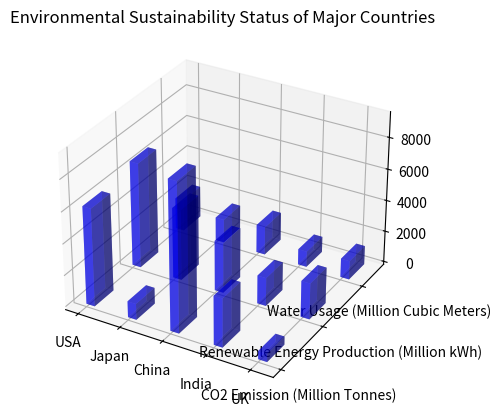

The matplotlib source for this figure: (Note: this script raises an exception after producing the figure.)

import matplotlib.pyplot as plt
import numpy as np

y_values = ["CO2 Emission (Million Tonnes)","Renewable Energy Production (Million kWh)","Water Usage (Million Cubic Meters)"]
data = np.array([[6200,6700,2000],[1020,4500,1500],[9400,3200,1800],[3100,1800,1000],[520,2300,1200]])
x_values = ["USA","Japan","China","India","UK"]

fig = plt.figure()
ax = fig.add_subplot(111, projection='3d')

for i in range(len(y_values)):
    x = np.arange(len(x_values))
    y = [i] * len(x_values)
    ax.bar3d(x, y, np.zeros(len(x_values)), 0.2, 0.4, data[:,i], color='b', alpha=0.5)

ax.set_xticks(np.arange(len(x_values)))
ax.set_yticks(np.arange(len(y_values)))
ax.set_xticklabels(x_values)
ax.set_yticklabels(y_values)
ax.set_title('Environmental Sustainability Status of Major Countries')

plt.tight_layout()
plt.savefig('/cpfs01/user/yehancheng/workspace/datasets/SimChartV2/demo/3D/png/30_202312251036.png')
plt.clf()
